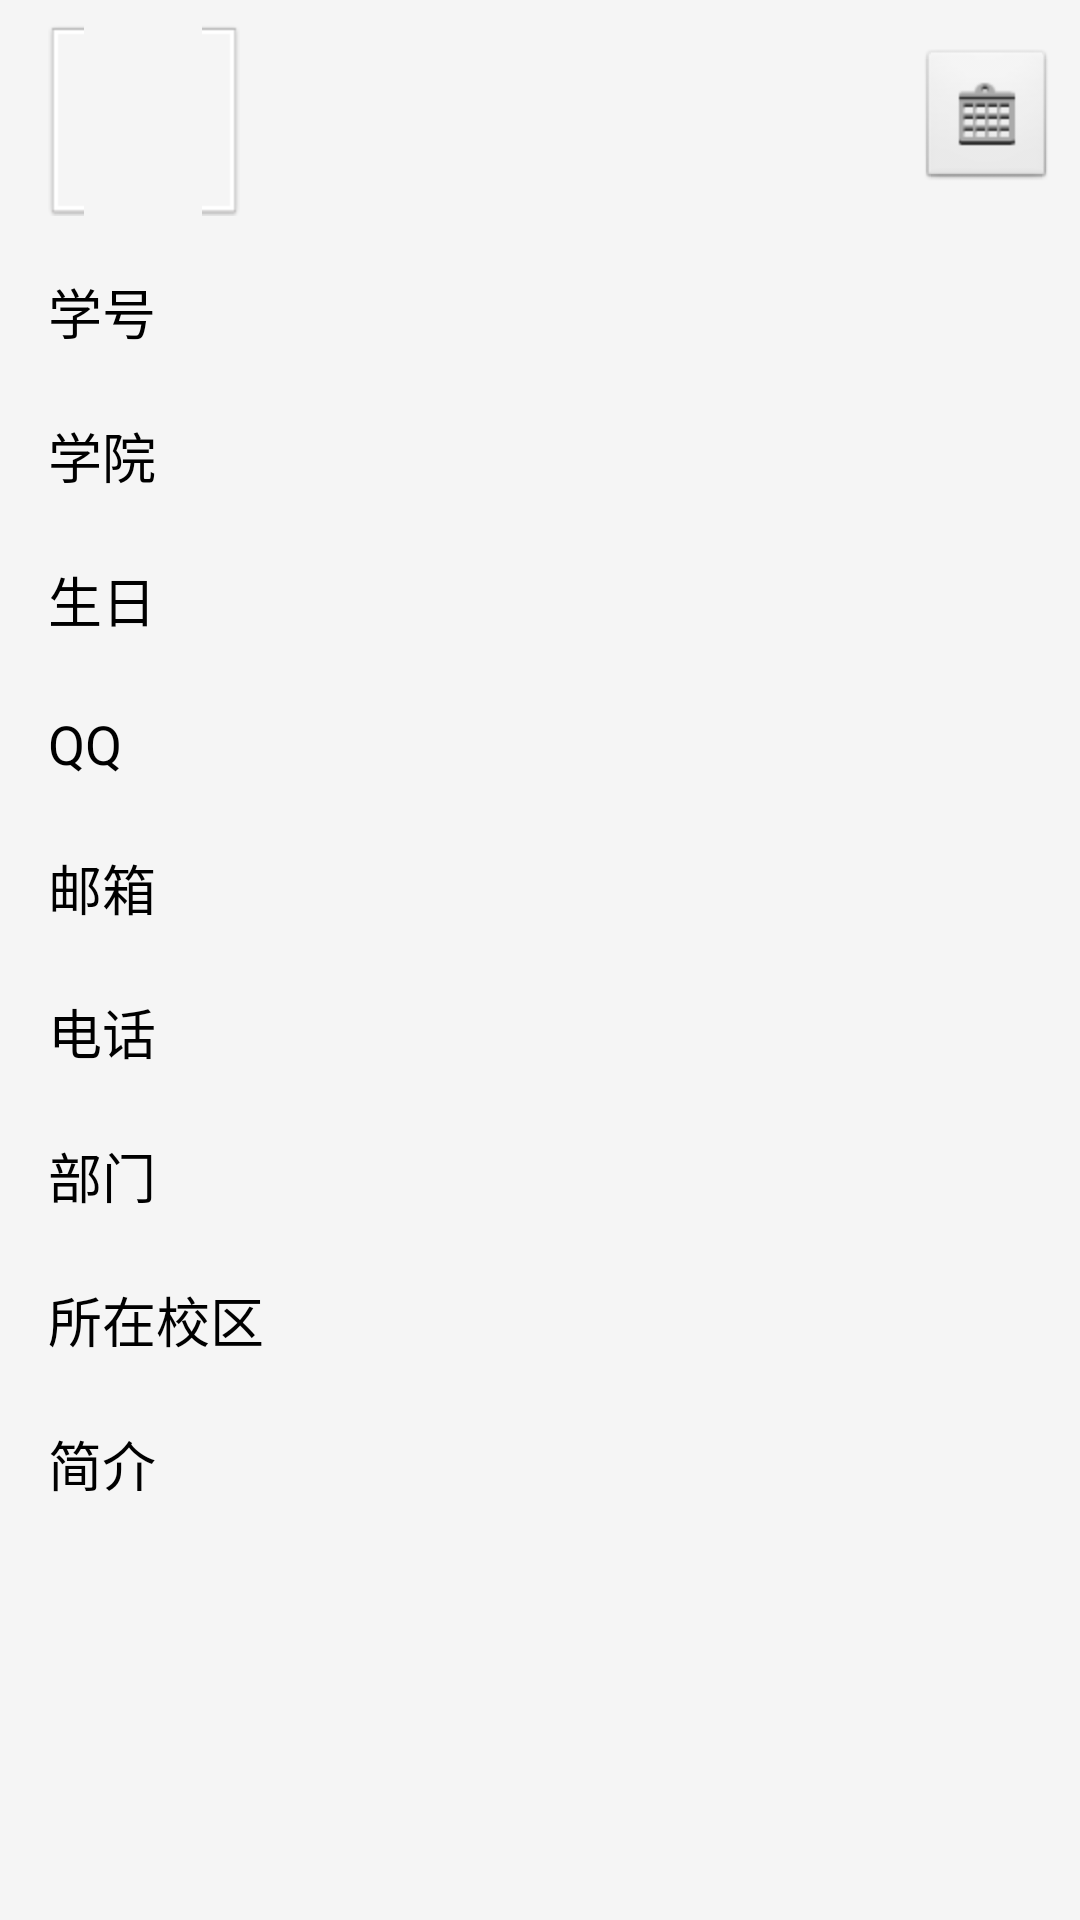

Here is an Android app screen rendered from its layout file. Give the layout XML and the strings, colors and styles it references.
<!-- AndroidManifest.xml: application theme android:Theme.NoTitleBar -->
<!-- res/layout/sllv_user_data.xml -->
<?xml version="1.0" encoding="utf-8"?>
<ScrollView xmlns:android="http://schemas.android.com/apk/res/android"
	xmlns:tools="http://schemas.android.com/tools"
	android:id="@+id/sllv_user_data"
	android:layout_width="fill_parent"
	android:layout_height="wrap_content"
	android:background="@color/user_avatar_background"
	android:scrollbars="vertical" >

	<LinearLayout
		android:layout_width="fill_parent"
		android:layout_height="wrap_content"
		android:orientation="vertical" >

		<RelativeLayout
			android:layout_width="fill_parent"
			android:layout_height="80.0dip"
			android:background="@drawable/ic_textbox_middle" >

			<RelativeLayout
				android:id="@+id/user_data_rlyt_avatar"
				android:layout_width="64.0dip"
				android:layout_height="64.0dip"
				android:layout_marginLeft="16.0dip"
				android:layout_marginRight="15.0dip"
				android:layout_marginTop="8.0dip"
				android:background="@color/user_avatar_background" >

				<include layout="@layout/rlyt_avatar_view" />
			</RelativeLayout>

			<TextView
				android:id="@+id/user_data_name"
				android:layout_width="wrap_content"
				android:layout_height="wrap_content"
				android:layout_marginTop="15.0dip"
				android:layout_toRightOf="@id/user_data_rlyt_avatar"
				android:lineSpacingExtra="4.0dip"
				android:lines="1"
				android:textColor="@color/black"
				android:textSize="18.0sp" />

			<TextView
				android:id="@+id/user_data_id"
				android:layout_width="wrap_content"
				android:layout_height="wrap_content"
				android:layout_marginTop="45.0dip"
				android:layout_toRightOf="@id/user_data_rlyt_avatar"
				android:lineSpacingExtra="4.0dip"
				android:lines="1"
				android:textColor="@color/black"
				android:textSize="14.0sp" />

			<ImageButton
				android:id="@+id/user_data_imgbtn_class_schedule"
				android:layout_width="wrap_content"
				android:layout_height="wrap_content"
				android:layout_alignParentRight="true"
				android:layout_centerVertical="true"
				android:layout_marginRight="8.0dip"
				android:src="@drawable/ic_course" />
		</RelativeLayout>

		<RelativeLayout
			android:layout_width="fill_parent"
			android:layout_height="48.0dip"
			android:background="@drawable/ic_textbox_middle"
			android:minHeight="48.0dip" >

			<TextView
				android:layout_width="wrap_content"
				android:layout_height="wrap_content"
				android:layout_centerVertical="true"
				android:layout_marginLeft="16.0dip"
				android:layout_marginRight="12.0dip"
				android:text="@string/user_data_studentID"
				android:textColor="@color/black"
				android:textSize="18.0sp" />

			<TextView
				android:id="@+id/user_data_txv_studentID"
				android:layout_width="fill_parent"
				android:layout_height="wrap_content"
				android:layout_centerVertical="true"
				android:layout_marginBottom="2.0dip"
				android:layout_marginLeft="116.0dip"
				android:layout_marginRight="16.0dip"
				android:layout_marginTop="2.0dip"
				android:textColor="@color/black"
				android:textSize="18.0sp" />
		</RelativeLayout>

		<RelativeLayout
			android:layout_width="fill_parent"
			android:layout_height="48.0dip"
			android:background="@drawable/ic_textbox_middle"
			android:minHeight="48.0dip" >

			<TextView
				android:layout_width="wrap_content"
				android:layout_height="wrap_content"
				android:layout_centerVertical="true"
				android:layout_marginLeft="16.0dip"
				android:layout_marginRight="12.0dip"
				android:text="@string/user_data_academy"
				android:textColor="@color/black"
				android:textSize="18.0sp" />

			<TextView
				android:id="@+id/user_data_txv_academy"
				android:layout_width="fill_parent"
				android:layout_height="wrap_content"
				android:layout_centerVertical="true"
				android:layout_marginBottom="2.0dip"
				android:layout_marginLeft="116.0dip"
				android:layout_marginRight="16.0dip"
				android:layout_marginTop="2.0dip"
				android:textColor="@color/black"
				android:textSize="18.0sp" />
		</RelativeLayout>

		<RelativeLayout
			android:layout_width="fill_parent"
			android:layout_height="48.0dip"
			android:background="@drawable/ic_textbox_middle"
			android:minHeight="48.0dip" >

			<TextView
				android:layout_width="wrap_content"
				android:layout_height="wrap_content"
				android:layout_centerVertical="true"
				android:layout_marginLeft="16.0dip"
				android:layout_marginRight="12.0dip"
				android:text="@string/user_data_birthday"
				android:textColor="@color/black"
				android:textSize="18.0sp" />

			<TextView
				android:id="@+id/user_data_txv_birthday"
				android:layout_width="fill_parent"
				android:layout_height="wrap_content"
				android:layout_centerVertical="true"
				android:layout_marginBottom="2.0dip"
				android:layout_marginLeft="116.0dip"
				android:layout_marginRight="16.0dip"
				android:layout_marginTop="2.0dip"
				android:textColor="@color/black"
				android:textSize="18.0sp" />
		</RelativeLayout>

		<RelativeLayout
			android:layout_width="fill_parent"
			android:layout_height="48.0dip"
			android:background="@drawable/ic_textbox_middle"
			android:minHeight="48.0dip" >

			<TextView
				android:layout_width="wrap_content"
				android:layout_height="wrap_content"
				android:layout_centerVertical="true"
				android:layout_marginLeft="16.0dip"
				android:layout_marginRight="12.0dip"
				android:text="@string/user_data_qq"
				android:textColor="@color/black"
				android:textSize="18.0sp" />

			<TextView
				android:id="@+id/user_data_txv_qq"
				android:layout_width="fill_parent"
				android:layout_height="wrap_content"
				android:layout_centerVertical="true"
				android:layout_marginBottom="2.0dip"
				android:layout_marginLeft="116.0dip"
				android:layout_marginRight="16.0dip"
				android:layout_marginTop="2.0dip"
				android:textColor="@color/black"
				android:textSize="18.0sp" />
		</RelativeLayout>

		<RelativeLayout
			android:layout_width="fill_parent"
			android:layout_height="48.0dip"
			android:background="@drawable/ic_textbox_middle"
			android:minHeight="48.0dip" >

			<TextView
				android:layout_width="wrap_content"
				android:layout_height="wrap_content"
				android:layout_centerVertical="true"
				android:layout_marginLeft="16.0dip"
				android:layout_marginRight="12.0dip"
				android:text="@string/user_data_email"
				android:textColor="@color/black"
				android:textSize="18.0sp" />

			<TextView
				android:id="@+id/user_data_txv_email"
				android:layout_width="fill_parent"
				android:layout_height="wrap_content"
				android:layout_centerVertical="true"
				android:layout_marginBottom="2.0dip"
				android:layout_marginLeft="116.0dip"
				android:layout_marginRight="16.0dip"
				android:layout_marginTop="2.0dip"
				android:textColor="@color/black"
				android:textSize="18.0sp" />
		</RelativeLayout>

		<RelativeLayout
			android:layout_width="fill_parent"
			android:layout_height="48.0dip"
			android:background="@drawable/ic_textbox_middle"
			android:minHeight="48.0dip" >

			<TextView
				android:layout_width="wrap_content"
				android:layout_height="wrap_content"
				android:layout_centerVertical="true"
				android:layout_marginLeft="16.0dip"
				android:layout_marginRight="12.0dip"
				android:text="@string/user_data_phone"
				android:textColor="@color/black"
				android:textSize="18.0sp" />

			<TextView
				android:id="@+id/user_data_txv_phone"
				android:layout_width="fill_parent"
				android:layout_height="wrap_content"
				android:layout_centerVertical="true"
				android:layout_marginBottom="2.0dip"
				android:layout_marginLeft="116.0dip"
				android:layout_marginRight="16.0dip"
				android:layout_marginTop="2.0dip"
				android:textColor="@color/black"
				android:textSize="18.0sp" />
		</RelativeLayout>

		<RelativeLayout
			android:layout_width="fill_parent"
			android:layout_height="48.0dip"
			android:background="@drawable/ic_textbox_middle"
			android:minHeight="48.0dip" >

			<TextView
				android:layout_width="wrap_content"
				android:layout_height="wrap_content"
				android:layout_centerVertical="true"
				android:layout_marginLeft="16.0dip"
				android:layout_marginRight="12.0dip"
				android:text="@string/user_data_department"
				android:textColor="@color/black"
				android:textSize="18.0sp" />

			<TextView
				android:id="@+id/user_data_txv_department"
				android:layout_width="fill_parent"
				android:layout_height="wrap_content"
				android:layout_centerVertical="true"
				android:layout_marginBottom="2.0dip"
				android:layout_marginLeft="116.0dip"
				android:layout_marginRight="16.0dip"
				android:layout_marginTop="2.0dip"
				android:textColor="@color/black"
				android:textSize="18.0sp"
				tools:ignore="SelectableText" />

		</RelativeLayout>

		<RelativeLayout
			android:layout_width="fill_parent"
			android:layout_height="48.0dip"
			android:background="@drawable/ic_textbox_middle"
			android:minHeight="48.0dip" >

			<TextView
				android:layout_width="wrap_content"
				android:layout_height="wrap_content"
				android:layout_centerVertical="true"
				android:layout_marginLeft="16.0dip"
				android:layout_marginRight="12.0dip"
				android:text="@string/user_data_place"
				android:textColor="@color/black"
				android:textSize="18.0sp" />

			<TextView
				android:id="@+id/user_data_txv_place"
				android:layout_width="fill_parent"
				android:layout_height="wrap_content"
				android:layout_centerVertical="true"
				android:layout_marginBottom="2.0dip"
				android:layout_marginLeft="116.0dip"
				android:layout_marginRight="16.0dip"
				android:layout_marginTop="2.0dip"
				android:textColor="@color/black"
				android:textSize="18.0sp"/>
		</RelativeLayout>
		
		<RelativeLayout
			android:layout_width="fill_parent"
			android:layout_height="wrap_content"
			android:background="@drawable/ic_textbox_middle"
			android:minHeight="48.0dip" >

			<TextView
				android:layout_width="wrap_content"
				android:layout_height="wrap_content"
				android:layout_centerVertical="true"
				android:layout_marginLeft="16.0dip"
				android:layout_marginRight="12.0dip"
				android:text="@string/user_data_introduction"
				android:textColor="@color/black"
				android:textSize="18.0sp" />

			<TextView
				android:id="@+id/user_data_txv_introduction"
				android:layout_width="fill_parent"
				android:layout_height="wrap_content"
				android:layout_centerVertical="true"
				android:layout_marginBottom="2.0dip"
				android:layout_marginLeft="116.0dip"
				android:layout_marginRight="16.0dip"
				android:layout_marginTop="2.0dip"
				android:textColor="@color/black"
				android:textSize="18.0sp"/>
		</RelativeLayout>
	</LinearLayout>

</ScrollView>
<!-- res/layout/rlyt_avatar_view.xml (included above) -->
<?xml version="1.0" encoding="utf-8"?>
<RelativeLayout xmlns:android="http://schemas.android.com/apk/res/android"
	android:layout_width="wrap_content"
	android:layout_height="wrap_content"
	android:background="@drawable/ic_avatar_frame" >

	<ImageView
		android:id="@+id/avatar_imgv_avatar"
		android:layout_width="fill_parent"
		android:layout_height="fill_parent"
		android:clickable="true"
		android:src="@drawable/ic_normal_avatar" />

	<ImageView
		android:id="@+id/avatar_imgv_avatar_icon"
		android:layout_width="wrap_content"
		android:layout_height="wrap_content"
		android:layout_alignParentBottom="true"
		android:layout_alignParentRight="true" />

</RelativeLayout>
<!-- resources referenced by this layout -->
<resources>
  <color name="black">#ff000000</color>
  <color name="user_avatar_background">#fff5f5f5</color>
  <!-- drawable ic_course: png bitmap (drawable-hdpi, 749 bytes) -->
  <string name="user_data_academy">学院</string>
  <string name="user_data_birthday">生日</string>
  <string name="user_data_department">部门</string>
  <string name="user_data_email">邮箱</string>
  <string name="user_data_introduction">简介</string>
  <string name="user_data_phone">电话</string>
  <string name="user_data_place">所在校区</string>
  <string name="user_data_qq">QQ</string>
  <string name="user_data_studentID">学号</string>
</resources>
